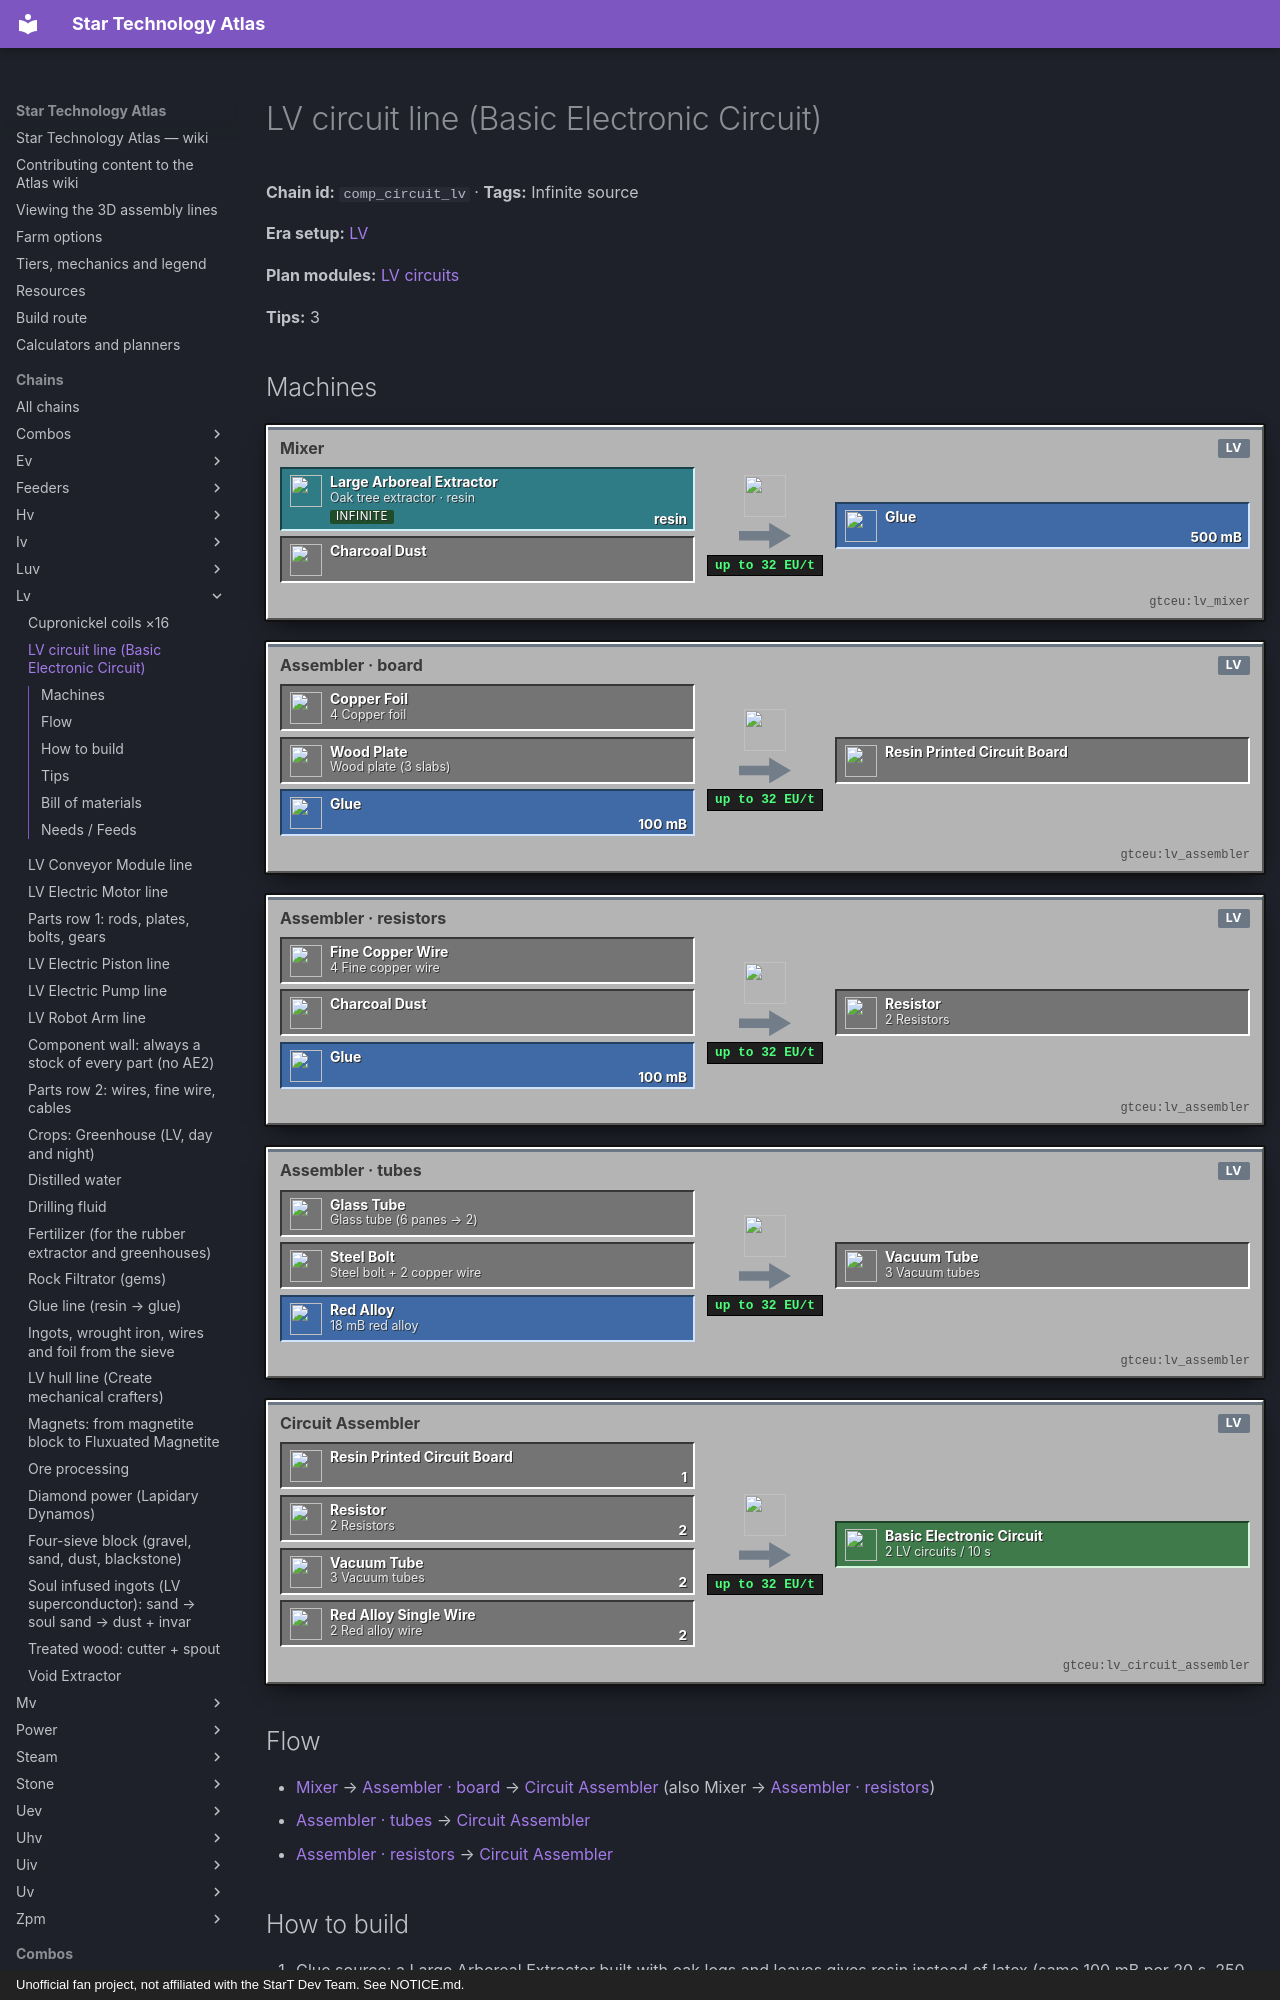

repository: BLGuyDev/StarT-Atlas · page: chains/lv/comp_circuit_lv/index.html · generator: mkdocs · copyright: Unofficial fan project, not affiliated with the StarT Dev Team. See NOTICE.md.

---
kind: chain
id: comp_circuit_lv
order: 850
data:
  t: LV circuit line (Basic Electronic Circuit)
  inf: true
  "n":
    - [oak, "Oak tree extractor · resin", s, "start_core:large_arboreal_extractor"]
    - [chd, Charcoal dust, i, "gtceu:charcoal_dust"]
    - [mx, Mixer, m, "gtceu:lv_mixer"]
    - [gl, Glue, f, "gtceu:glue_bucket"]
    - [fo, "4 Copper foil", i, "gtceu:copper_foil"]
    - [wp, "Wood plate (3 slabs)", i, "gtceu:wood_plate"]
    - [a1, "Assembler · board", m, "gtceu:lv_assembler"]
    - [bd, Circuit board, x, "gtceu:resin_printed_circuit_board"]
    - [fw, "4 Fine copper wire", i, "gtceu:fine_copper_wire"]
    - [a2, "Assembler · resistors", m, "gtceu:lv_assembler"]
    - [rs, "2 Resistors", x, "gtceu:resistor"]
    - [gt, "Glass tube (6 panes → 2)", i, "gtceu:glass_tube"]
    - [bo, "Steel bolt + 2 copper wire", i, "gtceu:steel_bolt"]
    - [ra, "18 mB red alloy", f, "gtceu:red_alloy_bucket"]
    - [a3, "Assembler · tubes", m, "gtceu:lv_assembler"]
    - [vt, "3 Vacuum tubes", x, "gtceu:vacuum_tube"]
    - [rw, "2 Red alloy wire", i, "gtceu:red_alloy_single_wire"]
    - [ca, Circuit Assembler, m, "gtceu:lv_circuit_assembler"]
    - [out, "2 LV circuits / 10 s", o, "gtceu:basic_electronic_circuit"]
  e:
    - [oak, mx, resin]
    - [chd, mx]
    - [mx, gl, "500 mB"]
    - [fo, a1]
    - [wp, a1]
    - [gl, a1, "100 mB"]
    - [a1, bd]
    - [fw, a2]
    - [chd, a2]
    - [gl, a2, "100 mB"]
    - [a2, rs]
    - [gt, a3]
    - [bo, a3]
    - [ra, a3]
    - [a3, vt]
    - [bd, ca, "1"]
    - [rs, ca, "2"]
    - [vt, ca, "2"]
    - [rw, ca, "2"]
    - [ca, out]
  tips:
    - |-
      Circuit Assembler: 1 board + 2 resistors + 2 vacuum tubes + 2 red alloy wires → 2 circuits (crafting by hand gives 1 and costs a steel plate).
    - |-
      Glue is the only farmed input: about 100 mB per circuit. One oak extractor (300 mB resin per minute, 750 with fertilizer) feeds 3–7 circuits per minute.
    - Annealed copper later doubles resistors (4 per craft) and vacuum tubes (4).
  b:
    - ["start_core:large_arboreal_extractor", 1]
    - ["gtceu:lv_mixer", 1]
    - ["gtceu:lv_assembler", 3]
    - ["gtceu:lv_circuit_assembler", 1]
    - ["gtceu:lv_extractor", 1]
    - ["gtceu:lv_wiremill", 1]
    - ["gtceu:lv_bender", 1]
    - ["gtceu:lv_robot_arm", 5]
    - ["gtceu:item_filter", 5]
    - ["functionalstorage:oak_1", 8]
    - ["pipez:item_pipe", 16]
    - ["pipez:fluid_pipe", 8]
  how:
    - i: ["start_core:large_arboreal_extractor", "minecraft:oak_log"]
      t: |-
        Glue source: a Large Arboreal Extractor built with oak logs and leaves gives resin instead of latex (same 100 mB per 20 s, 250 with fertilizer and an iron screw).
    - i: ["gtceu:lv_mixer", "gtceu:charcoal_dust", "gtceu:glue_bucket"]
      t: |-
        LV Mixer: 500 mB resin + 1 charcoal dust → 500 mB glue (no power: a barrel gives only 200 mB). Charcoal dust: macerate charcoal.
    - i: ["gtceu:lv_bender", "gtceu:copper_foil", "gtceu:wood_plate"]
      t: |-
        Board assembler: 4 copper foil (bender: 1 copper → 4 foil) + 1 wood plate (3 wooden slabs in a crafting row) + 100 mB glue → 1 circuit board in 10 s.
    - i: ["gtceu:resistor", "gtceu:fine_copper_wire"]
      t: |-
        Resistor assembler: 1 charcoal dust + 4 fine copper wire (wiremill circuit 3: 1 copper → 8) + 100 mB glue → 2 resistors in 8 s.
    - i: ["gtceu:vacuum_tube", "gtceu:glass_tube", "gtceu:lv_extractor"]
      t: |-
        Tube assembler: 1 glass tube + 1 steel bolt + 2 copper wires + 18 mB molten red alloy (extractor: 1 red alloy ingot → 144 mB) → 3 vacuum tubes in 2 s. Glass tubes: 6 glass panes → 2 by hand, in big batches.
    - i: ["gtceu:lv_circuit_assembler", "gtceu:red_alloy_single_wire", "gtceu:basic_electronic_circuit"]
      t: |-
        Circuit Assembler: 1 board + 2 resistors + 2 vacuum tubes + 2 red alloy wires → 2 LV circuits every 10 s at 16 EU/t (12 per minute). Robot Arm cover on Keep Exact 64.
---
# LV circuit line (Basic Electronic Circuit)

<!-- Generated from the front matter by tools/refresh_body.js. Edit the front matter, not this text. -->

**Chain id:** `comp_circuit_lv` · **Tags:** Infinite source

**Era setup:** [LV](../../eras/lv.md)

**Plan modules:** [LV circuits](../../plan/p4.md#lvcirc)

**Tips:** 3
